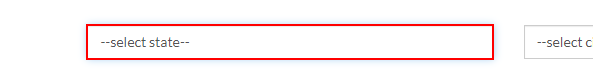
Workflow: Main

Step 1 [try]: find the drop-down

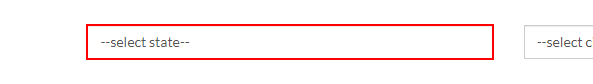
Step 2 [then]: select [strState] in the drop-down

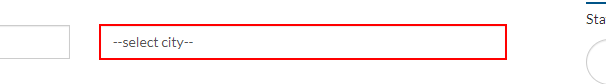
Step 3: find the drop-down

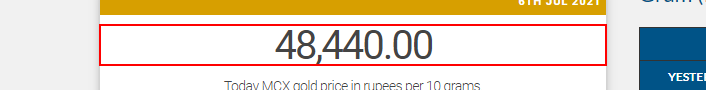
Step 4 [try]: get-text from the element in window 'Gold Rate*' (chrome.exe)
